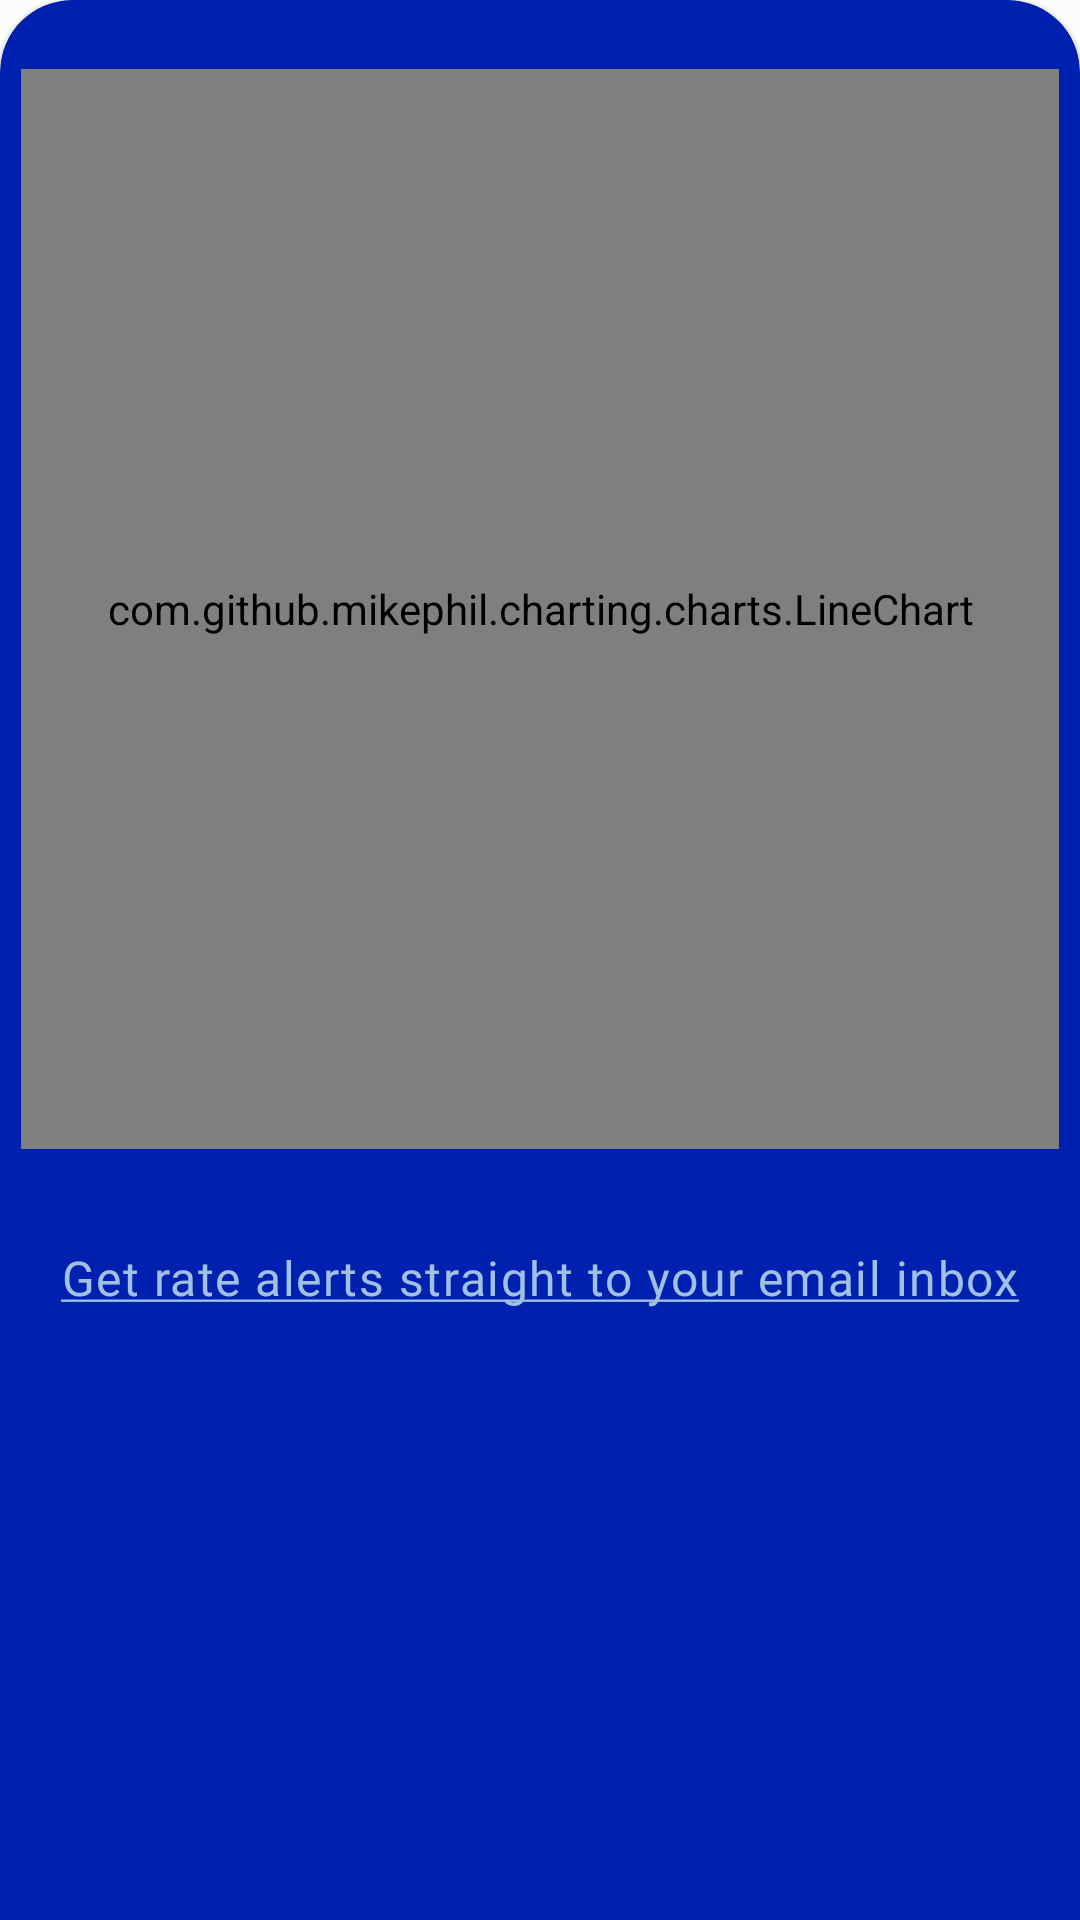

Layout XML and referenced resources for this Android screen:
<!-- AndroidManifest.xml: application theme AppTheme.NoActionBar -->
<!-- res/layout/bottom_page.xml -->
<?xml version="1.0" encoding="utf-8"?>
<layout xmlns:android="http://schemas.android.com/apk/res/android"
    xmlns:app="http://schemas.android.com/apk/res-auto">

    <data>

        <variable
            name="vm"
            type="com.octacoresoftwares.kudifx.ui.MainActivityViewModel" />

        <variable
            name="presenter"
            type="com.octacoresoftwares.kudifx.ui.MainActivityPresenter" />
    </data>

    <com.google.android.material.card.MaterialCardView
        android:layout_width="match_parent"
        android:layout_height="wrap_content">

        <androidx.constraintlayout.widget.ConstraintLayout
            android:layout_width="match_parent"
            android:layout_height="wrap_content"
            android:paddingTop="16dp"
            android:paddingBottom="64dp">

            <com.google.android.material.button.MaterialButtonToggleGroup
                android:id="@+id/chipGroup"
                android:layout_width="wrap_content"
                android:layout_height="wrap_content"
                app:layout_constraintEnd_toEndOf="parent"
                app:layout_constraintStart_toStartOf="parent"
                app:layout_constraintTop_toTopOf="parent"
                app:onButtonChecked="@{presenter.buttonGroupListener}">

                <Button
                    android:id="@+id/thirty_days"
                    style="@style/AppTheme.TextButton.Group.Single"
                    android:layout_width="wrap_content"
                    android:layout_height="wrap_content"
                    android:text="@string/past_30_days" />

                <Button
                    android:id="@+id/ninety_days"
                    style="@style/AppTheme.TextButton.Group.Single"
                    android:layout_width="wrap_content"
                    android:layout_height="wrap_content"
                    android:text="@string/past_90_days" />
            </com.google.android.material.button.MaterialButtonToggleGroup>

            <com.github.mikephil.charting.charts.LineChart
                android:id="@+id/line_chart"
                android:layout_width="0dp"
                android:layout_height="360dp"
                app:entries="@{vm.entries}"
                app:labels="@{vm.labels}"
                app:layout_constraintEnd_toEndOf="parent"
                app:layout_constraintStart_toStartOf="parent"
                app:layout_constraintTop_toBottomOf="@+id/chipGroup" />

            <TextView
                android:layout_width="wrap_content"
                android:layout_height="wrap_content"
                android:layout_marginTop="32dp"
                android:text="@string/get_rate_alerts_straight_to_your_email_inbox"
                android:textAppearance="@style/TextAppearanceBody1"
                android:textColor="@color/color_grey1"
                app:layout_constraintBottom_toBottomOf="parent"
                app:layout_constraintEnd_toEndOf="parent"
                app:layout_constraintStart_toStartOf="parent"
                app:layout_constraintTop_toBottomOf="@+id/line_chart" />

        </androidx.constraintlayout.widget.ConstraintLayout>
    </com.google.android.material.card.MaterialCardView>
</layout>
<!-- resources referenced by this layout -->
<resources>
  <color name="color_grey1">#A0C1E3</color>
  <string name="get_rate_alerts_straight_to_your_email_inbox"><u>Get rate alerts straight to your email inbox</u></string>
  <string name="past_30_days">Past 30 days</string>
  <string name="past_90_days">Past 90 days</string>
  <style name="AppTheme.TextButton.Group.Single" parent="Widget.MaterialComponents.Button.TextButton">
          <item name="textAllCaps">false</item>
          <item name="android:textColor">@color/color_grey1</item>
      </style>
  <style name="TextAppearanceBody1" parent="TextAppearance.MaterialComponents.Body1">
          <item name="fontFamily">@font/ubuntu</item>
          <item name="android:fontFamily">@font/ubuntu</item>
          <item name="android:textColor">@color/color_blue1</item>
      </style>
  <style name="AppTheme.NoActionBar">
          <item name="windowActionBar">false</item>
          <item name="windowNoTitle">true</item>
      </style>
  <color name="color_blue1">#185DFA</color>
</resources>
